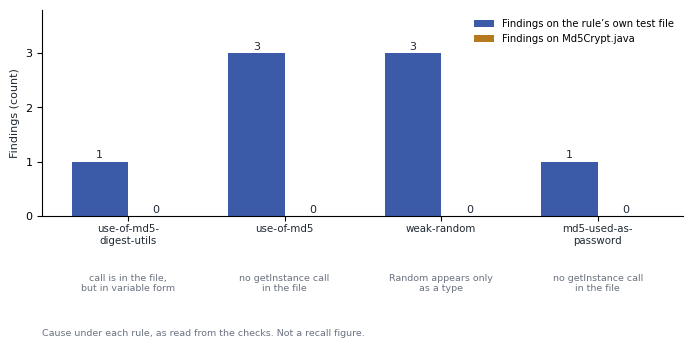

This figure's Python source:
import matplotlib
matplotlib.use('Agg')
import matplotlib.pyplot as plt
plt.rcParams['font.family']='DejaVu Sans'
INK='#1f2933'; GREY='#6b7280'; BLUE='#3b5ba9'; AMB='#b7791f'
rules=['use-of-md5-\ndigest-utils','use-of-md5','weak-random','md5-used-as-\npassword']
own=[1,3,3,1]; md5=[0,0,0,0]
causes=['call is in the file,\nbut in variable form','no getInstance call\nin the file','Random appears only\nas a type','no getInstance call\nin the file']
fig,ax=plt.subplots(figsize=(7.2,3.5),dpi=220)
x=range(4); w=0.36
b1=ax.bar([i-w/2 for i in x],own,w,color=BLUE,label='Findings on the rule’s own test file')
b2=ax.bar([i+w/2 for i in x],md5,w,color=AMB,label='Findings on Md5Crypt.java')
for i,(o,m) in enumerate(zip(own,md5)):
    ax.text(i-w/2,o+0.07,str(o),ha='center',fontsize=8,color=INK)
    ax.text(i+w/2,m+0.07,str(m),ha='center',fontsize=8,color=INK)
    ax.text(i,-1.05,causes[i],ha='center',va='top',fontsize=6.8,color=GREY)
ax.set_xticks(list(x)); ax.set_xticklabels(rules,fontsize=7.4,color=INK)
ax.tick_params(axis='x',pad=2)
ax.set_ylim(0,3.8); ax.set_yticks([0,1,2,3]); ax.set_ylabel('Findings (count)',fontsize=8,color=INK)
ax.tick_params(axis='y',labelsize=8)
for s in ['top','right']: ax.spines[s].set_visible(False)
ax.legend(fontsize=7.2,frameon=False,loc='upper right')
fig.subplots_adjust(bottom=0.36,top=0.95,left=0.09,right=0.98)
fig.text(0.09,0.02,'Cause under each rule, as read from the checks. Not a recall figure.',fontsize=6.8,color=GREY)
fig.savefig('figure_3_rule_results_2026-11-05.png')
